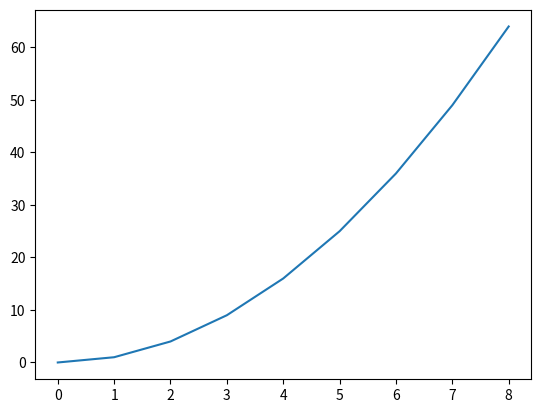
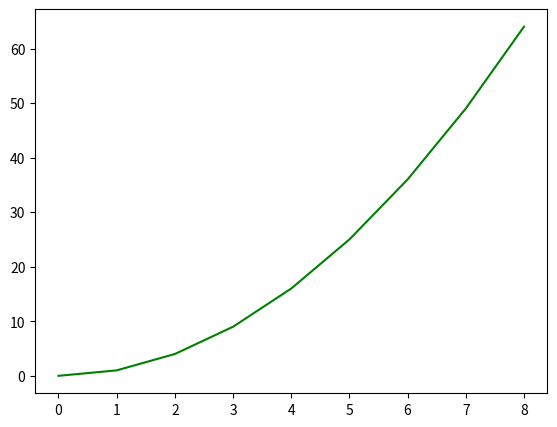
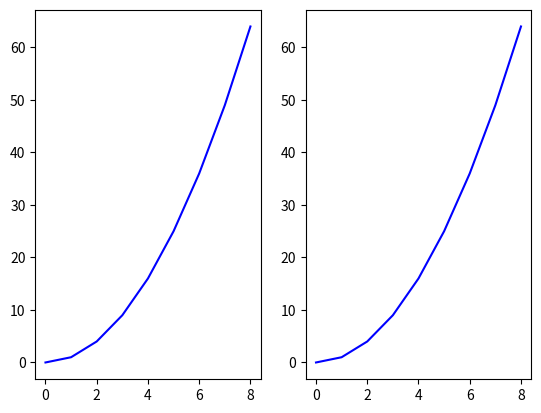

These charts were generated, in order, by the following Python code:
import matplotlib.pyplot as plt
import numpy as np

x = [0,1,2,3,4,5,6,7,8]
y = np.array(x) * np.array(x)
plt.plot(x, y)

#plt.subplot(1, 2, 1)
#plt.plot(x, y, 'r')
#plt.subplot(2, 2, 4)
#plt.plot(y, x, 'b')


fig = plt.figure()
axes1 = fig.add_axes([0.1, 0.1, 0.8 ,0.8])
axes1.plot(x, y, 'g')

fig, axes = plt.subplots(nrows=1, ncols=2)
for ax in axes:
    ax.plot(x, y, 'b')